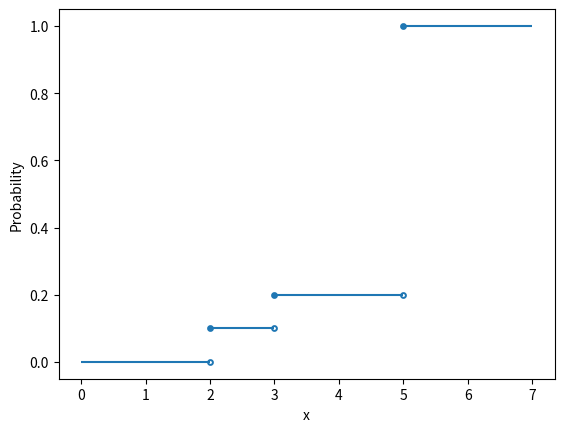

Write the Python code that produced this figure.
import matplotlib.pyplot as plt
import numpy as np

p = np.array([0, 1 / 10, 1 / 10, 8 / 10])
cdf = p.cumsum()
x = np.array([0, 2, 3, 5, 7])

for x0, x1, y in zip(x, x[1:], cdf):
    plt.hlines(y, x0, x1)

plt.scatter(x[1:-1], cdf[:-1], color="C0", facecolor="white", linewidth=1.4, s=12)
plt.scatter(x[1:-1], cdf[1:], color="C0", linewidth=1.4, s=12)


plt.ylabel("Probability")
plt.xlabel("x")
plt.show()
